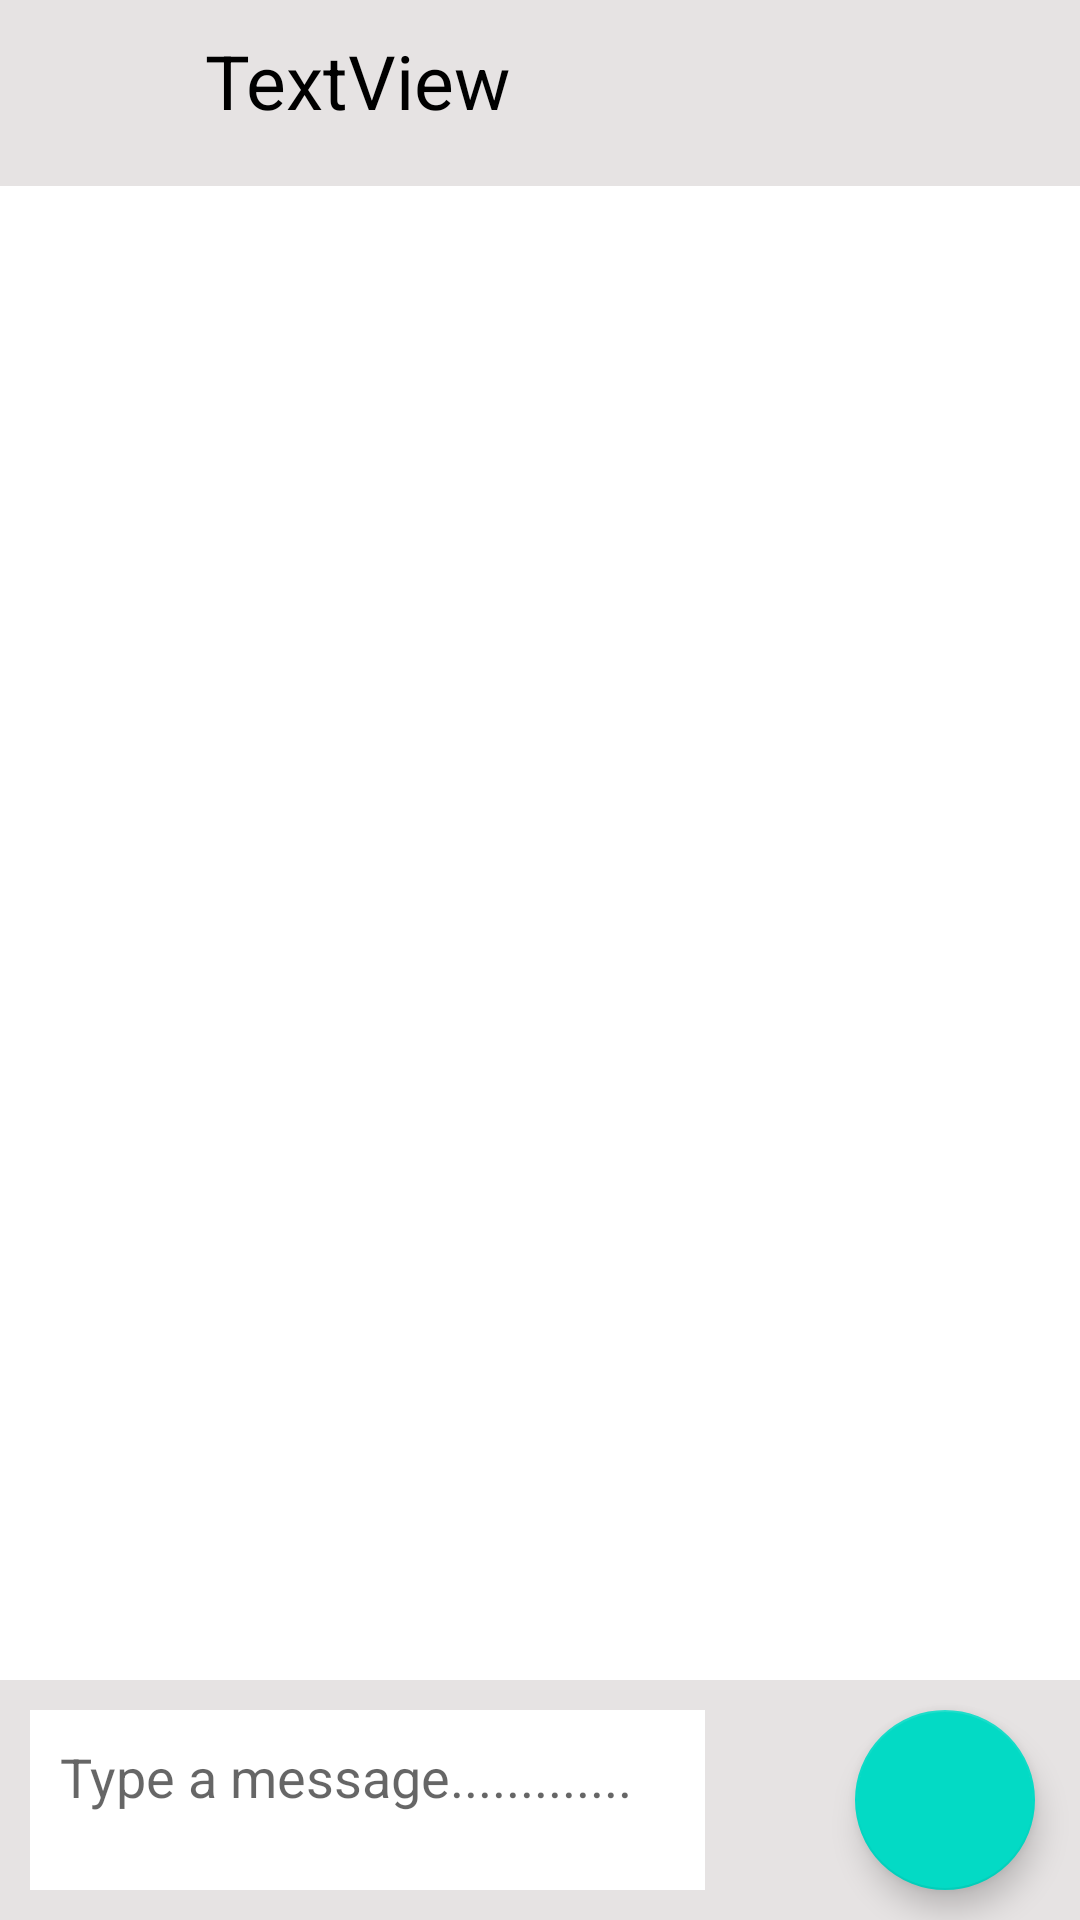

Produce the Android XML layout that renders to this screen, including the resource entries it uses.
<!-- AndroidManifest.xml: activity theme Theme.MythApp -->
<!-- res/layout/activity_my_chat.xml -->
<?xml version="1.0" encoding="utf-8"?>
<androidx.constraintlayout.widget.ConstraintLayout xmlns:android="http://schemas.android.com/apk/res/android"
    xmlns:app="http://schemas.android.com/apk/res-auto"
    xmlns:tools="http://schemas.android.com/tools"
    android:layout_width="match_parent"
    android:layout_height="match_parent"

    tools:context=".MyChatActivity">

    <LinearLayout
        android:id="@+id/linearLayout"
        android:layout_width="match_parent"
        android:layout_height="wrap_content"
        android:background="#E6E3E3"
        android:orientation="horizontal"
        app:layout_constraintTop_toTopOf="parent"
        tools:layout_editor_absoluteX="-29dp">

        <ImageView
            android:id="@+id/imageViewarrow"
            android:layout_width="10dp"

            android:layout_height="47dp"
            android:layout_marginTop="10dp"
            android:layout_marginBottom="5dp"
            android:layout_weight="1"
            app:srcCompat="@drawable/baseline_arrow_back_24" />

        <TextView
            android:id="@+id/mainuser"
            android:layout_width="241dp"
            android:layout_height="47dp"
            android:layout_marginLeft="10dp"
            android:layout_marginTop="10dp"
            android:layout_marginRight="2dp"
            android:layout_marginBottom="5dp"
            android:layout_weight="1"
            android:text="TextView"
            android:textColor="@color/black"
            android:textSize="25sp" />
    </LinearLayout>

    <LinearLayout
        android:id="@+id/linearLayout2"
        android:layout_width="match_parent"
        android:layout_height="wrap_content"
        android:background="#E6E3E3"
        android:orientation="horizontal"
        app:layout_constraintBottom_toBottomOf="parent"
        app:layout_constraintEnd_toEndOf="parent"
        app:layout_constraintStart_toStartOf="parent">

        <EditText
            android:id="@+id/editTextTextMultiLinetypingmessage"
            android:layout_width="wrap_content"
            android:layout_height="60dp"
            android:layout_margin="10dp"
            android:layout_weight="1"
            android:background="@color/white"
            android:ems="10"
            android:gravity="start|top"
            android:hint="Type a message............."
            android:inputType="textMultiLine"
            android:padding="10dp" />


        <com.google.android.material.floatingactionbutton.FloatingActionButton
            android:id="@+id/floatingActionButton"
            android:layout_width="180dp"

            android:layout_height="60dp"
            android:layout_marginLeft="40dp"
            android:layout_marginTop="10dp"
            android:layout_marginBottom="10dp"
            android:layout_weight="1"
            android:clickable="true"
            app:srcCompat="@drawable/baseline_send_24" />
    </LinearLayout>

    <androidx.recyclerview.widget.RecyclerView
        android:id="@+id/rvchat"
        android:layout_width="409dp"
        android:layout_height="514dp"
        app:layout_constraintBottom_toTopOf="@+id/linearLayout2"
        app:layout_constraintEnd_toEndOf="parent"
        app:layout_constraintStart_toStartOf="parent"
        app:layout_constraintTop_toBottomOf="@+id/linearLayout" />


</androidx.constraintlayout.widget.ConstraintLayout>
<!-- resources referenced by this layout -->
<resources>
  <style name="Theme.MythApp" parent="Theme.MaterialComponents.DayNight.NoActionBar">
          
          <item name="colorPrimary">@color/purple_500</item>
          <item name="colorPrimaryVariant">@color/purple_700</item>
          <item name="colorOnPrimary">@color/white</item>
          
          <item name="colorSecondary">@color/teal_200</item>
          <item name="colorSecondaryVariant">@color/teal_700</item>
          <item name="colorOnSecondary">@color/black</item>
          
          <item name="android:statusBarColor">?attr/colorPrimaryVariant</item>
          
      </style>
  <!-- not gathered from this repository: default colours our renderer supplied (Android Studio template values) -->
  <color name="purple_500">#FF6200EE</color>
  <color name="purple_700">#FF3700B3</color>
  <color name="teal_200">#FF03DAC5</color>
  <color name="teal_700">#FF018786</color>
  <color name="black">#FF000000</color>
  <color name="white">#FFFFFFFF</color>
</resources>
